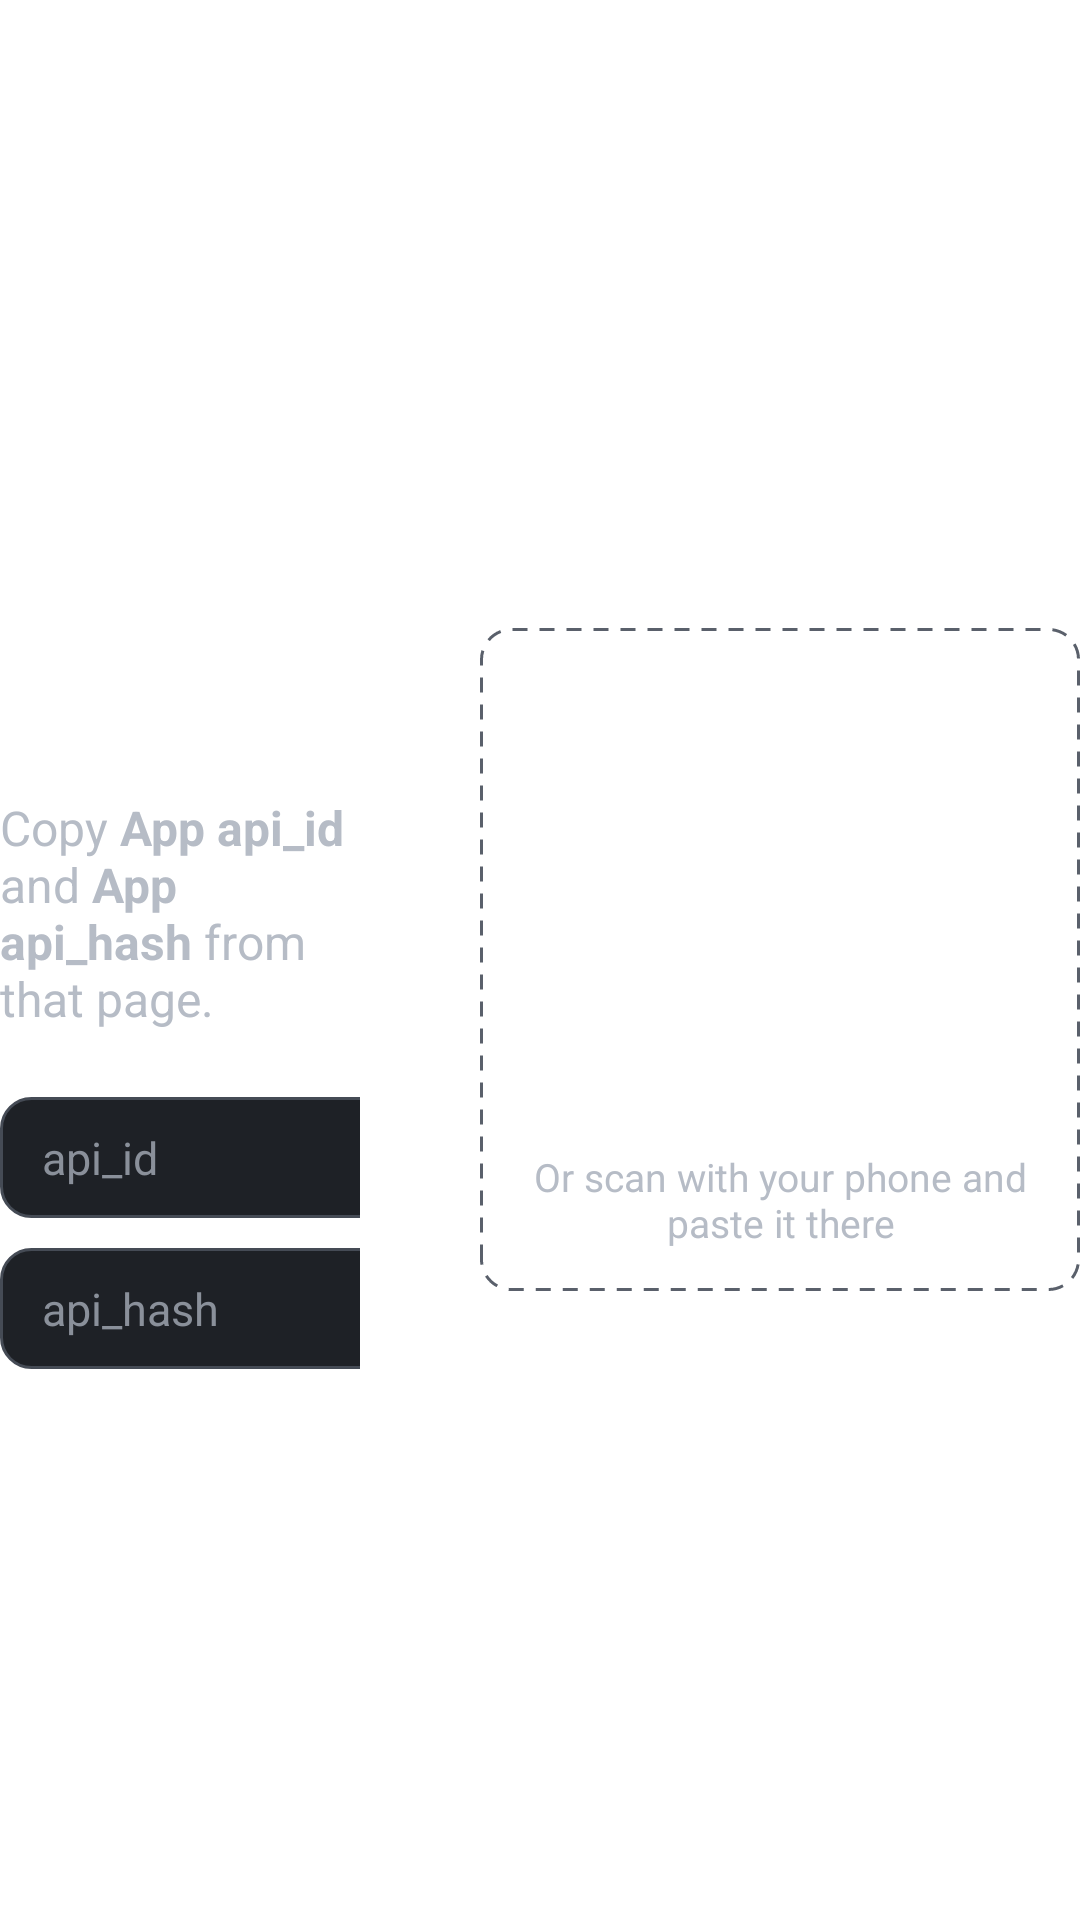

The Android layout XML behind this screen, and the referenced resources:
<!-- AndroidManifest.xml: application theme Theme.Tele -->
<!-- res/layout/setup_step_enter_key.xml -->
<?xml version="1.0" encoding="utf-8"?>
<LinearLayout xmlns:android="http://schemas.android.com/apk/res/android"
    android:layout_width="match_parent"
    android:layout_height="match_parent"
    android:baselineAligned="false"
    android:gravity="center_vertical"
    android:orientation="horizontal">

    <LinearLayout
        android:layout_width="0dp"
        android:layout_height="wrap_content"
        android:layout_weight="1"
        android:orientation="vertical">

        <TextView
            style="@style/Halqa.SetupTitle"
            android:text="@string/setup_enter_key_title" />

        <TextView
            style="@style/Halqa.SetupSubtitle"
            android:text="@string/setup_enter_key_subtitle" />

        <EditText
            android:id="@+id/setup_api_id"
            style="@style/Halqa.MacInput"
            android:layout_width="380dp"
            android:layout_marginTop="22dp"
            android:hint="@string/setup_api_id_hint"
            android:importantForAutofill="no"
            android:inputType="number"
            android:maxLength="12"
            android:textDirection="ltr" />

        <EditText
            android:id="@+id/setup_api_hash"
            style="@style/Halqa.MacInput"
            android:layout_width="380dp"
            android:hint="@string/setup_api_hash_hint"
            android:imeOptions="actionDone|flagNoExtractUi"
            android:importantForAutofill="no"
            android:inputType="textNoSuggestions|textVisiblePassword"
            android:maxLength="32"
            android:textDirection="ltr" />

        <TextView
            android:id="@+id/setup_key_error"
            style="@style/Halqa.SetupSubtitle"
            android:layout_marginTop="12dp"
            android:textColor="#FF8A80"
            android:textSize="14sp"
            android:visibility="gone" />
    </LinearLayout>

    <LinearLayout
        android:id="@+id/setup_phone_card"
        android:layout_width="200dp"
        android:layout_height="wrap_content"
        android:layout_marginStart="40dp"
        android:background="@drawable/setup_phone_card_background"
        android:gravity="center_horizontal"
        android:orientation="vertical"
        android:padding="14dp">

        <ImageView
            android:id="@+id/setup_phone_qr"
            style="@style/Halqa.SetupQrCard"
            android:layout_width="150dp"
            android:layout_height="150dp"
            android:contentDescription="@string/setup_enter_key_phone" />

        <TextView
            android:layout_width="wrap_content"
            android:layout_height="wrap_content"
            android:layout_marginTop="10dp"
            android:gravity="center"
            android:text="@string/setup_enter_key_phone"
            android:textColor="#B6BCC6"
            android:textSize="13sp" />
    </LinearLayout>
</LinearLayout>
<!-- resources referenced by this layout -->
<resources>
  <!-- drawable setup_phone_card_background (drawable) -->
  <?xml version="1.0" encoding="utf-8"?>
  <shape xmlns:android="http://schemas.android.com/apk/res/android">
      <stroke android:width="1dp" android:color="#5A606B" android:dashWidth="5dp" android:dashGap="4dp" />
      <corners android:radius="10dp" />
  </shape>
  <string name="setup_api_hash_hint" translatable="false">api_hash</string>
  <string name="setup_api_id_hint" translatable="false">api_id</string>
  <string name="setup_enter_key_phone">Or scan with your phone and paste it there</string>
  <string name="setup_enter_key_subtitle">Copy <b>App api_id</b> and <b>App api_hash</b> from that page.</string>
  <string name="setup_enter_key_title">Enter your key</string>
  <style name="Halqa.MacInput" parent="">
          <item name="android:layout_width">match_parent</item>
          <item name="android:layout_height">wrap_content</item>
          <item name="android:layout_marginTop">10dp</item>
          <item name="android:background">@drawable/mac_input_background</item>
          <item name="android:focusable">true</item>
          <item name="android:focusableInTouchMode">true</item>
          <item name="android:imeOptions">actionNext|flagNoExtractUi</item>
          <item name="android:maxLines">1</item>
          <item name="android:paddingStart">14dp</item>
          <item name="android:paddingTop">10dp</item>
          <item name="android:paddingEnd">14dp</item>
          <item name="android:paddingBottom">10dp</item>
          <item name="android:textColor">#FFFFFF</item>
          <item name="android:textColorHint">#8A909A</item>
          <item name="android:textSize">15sp</item>
      </style>
  <style name="Halqa.SetupQrCard" parent="">
          <item name="android:background">@drawable/qr_card_background</item>
          <item name="android:padding">10dp</item>
          <item name="android:scaleType">fitCenter</item>
      </style>
  <style name="Halqa.SetupSubtitle" parent="">
          <item name="android:layout_width">match_parent</item>
          <item name="android:layout_height">wrap_content</item>
          <item name="android:layout_marginTop">6dp</item>
          <item name="android:textAlignment">viewStart</item>
          <item name="android:textColor">#B6BCC6</item>
          <item name="android:textSize">16sp</item>
      </style>
  <style name="Halqa.SetupTitle" parent="">
          <item name="android:layout_width">match_parent</item>
          <item name="android:layout_height">wrap_content</item>
          <item name="android:textAlignment">viewStart</item>
          <item name="android:textColor">#FFFFFF</item>
          <item name="android:textSize">30sp</item>
          <item name="android:textStyle">bold</item>
      </style>
  <style name="Theme.Tele" parent="@style/Theme.Leanback" />
  <!-- drawable mac_input_background (drawable) -->
  <?xml version="1.0" encoding="utf-8"?>
  <selector xmlns:android="http://schemas.android.com/apk/res/android">
      <item android:state_focused="true">
          <shape android:shape="rectangle">
              <solid android:color="#1E2126" />
              <stroke android:width="2dp" android:color="#FFFFFF" />
              <corners android:radius="10dp" />
          </shape>
      </item>
      <item>
          <shape android:shape="rectangle">
              <solid android:color="#1E2126" />
              <stroke android:width="1dp" android:color="#454B55" />
              <corners android:radius="10dp" />
          </shape>
      </item>
  </selector>
  <!-- drawable qr_card_background (drawable) -->
  <?xml version="1.0" encoding="utf-8"?>
  <shape xmlns:android="http://schemas.android.com/apk/res/android">
      <solid android:color="#FFFFFF" />
      <corners android:radius="10dp" />
  </shape>
</resources>
